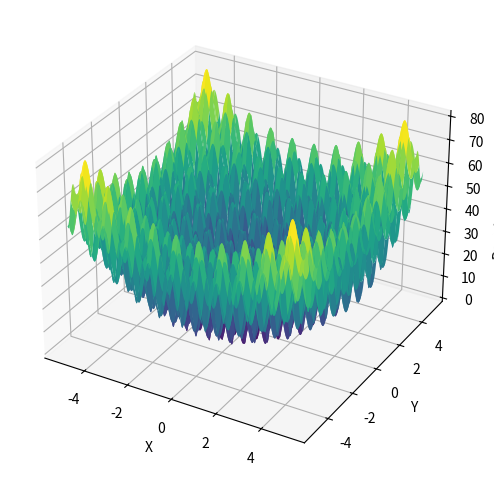

This figure's Python source:
import numpy as np
import matplotlib.pyplot as plt
from mpl_toolkits.mplot3d import Axes3D


def rastrigin(*args, A=10):
    return A * len(args) + sum(arg ** 2 - A * np.cos(2 * np.pi * arg) for arg in args)


if __name__ == "__main__":
    # Create grid of points
    x = np.linspace(-5.12, 5.12, 500)
    y = np.linspace(-5.12, 5.12, 500)
    X, Y = np.meshgrid(x, y)

    # Calculate Z values using the rastrigin function with X and Y as arguments
    Z = rastrigin(X, Y)

    # Plot
    fig = plt.figure(figsize=(10, 6))
    ax = fig.add_subplot(111, projection='3d')
    ax.plot_surface(X, Y, Z, cmap='viridis')

    ax.set_xlabel('X')
    ax.set_ylabel('Y')
    ax.set_zlabel('Rastrigin Function')

    plt.show()
